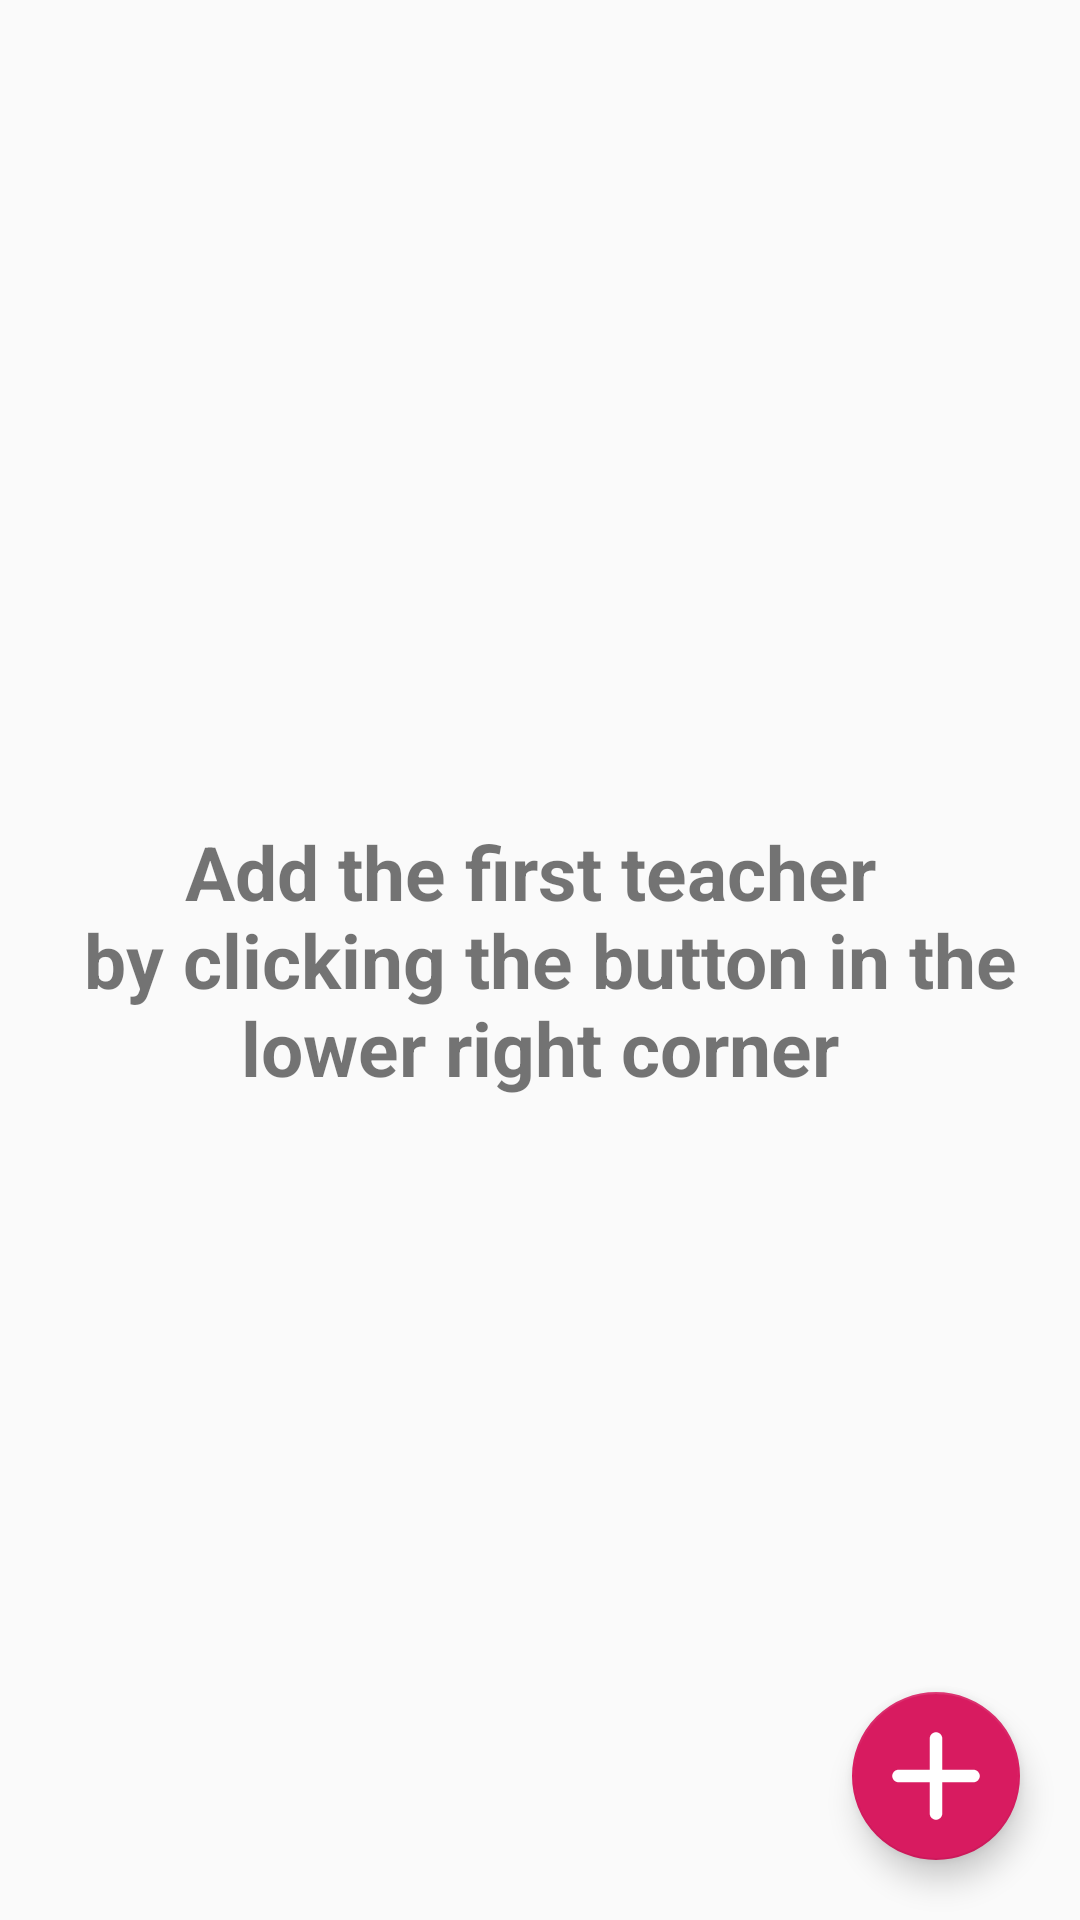

Android layout source for this screen:
<!-- AndroidManifest.xml: application theme AppTheme -->
<!-- res/layout/fragment_ychitelia.xml -->
<?xml version="1.0" encoding="utf-8"?>
<RelativeLayout xmlns:android="http://schemas.android.com/apk/res/android"
    xmlns:app="http://schemas.android.com/apk/res-auto"
    xmlns:tools="http://schemas.android.com/tools"
    android:layout_width="match_parent"
    android:layout_height="match_parent"
    tools:context="kos.progs.diary.fragments.FragmentTeachers">

    <androidx.recyclerview.widget.RecyclerView
        android:fadeScrollbars="false"
        android:layout_marginTop="5dp"
        android:id="@+id/Ychitelia"
        android:layout_width="match_parent"
        android:layout_height="match_parent"
        android:scrollbars="vertical"
        >
    </androidx.recyclerview.widget.RecyclerView>

    <com.google.android.material.floatingactionbutton.FloatingActionButton
        android:layout_alignParentBottom="true"
        android:layout_alignParentEnd="true"
        android:id="@+id/floatingActionButton2"
        android:layout_width="wrap_content"
        android:layout_height="wrap_content"
        app:backgroundTint="@color/colorAccent"
        android:layout_margin="20dp"
        android:layout_gravity="bottom|end"
        app:maxImageSize="50dp"
        android:src="@drawable/ic_add_24px" />
    <TextView
        android:hyphenationFrequency="normal"
        tools:targetApi="m"
        android:layout_centerHorizontal="true"
        android:id="@+id/nullYchit"
        android:gravity="center"
        android:textStyle="bold"
        android:textSize="25sp"
        android:layout_margin="20dp"
        android:layout_width="match_parent"
        android:layout_height="match_parent"
        android:text="@string/nullYchit"/>

</RelativeLayout>
<!-- resources referenced by this layout -->
<resources>
  <color name="colorAccent">#D81B60</color>
  <!-- drawable ic_add_24px (drawable) -->
  <vector android:height="50dp" android:viewportHeight="24"
      android:tint="#fff"
      android:viewportWidth="24" android:width="50dp" xmlns:android="http://schemas.android.com/apk/res/android">
      <path android:fillColor="#FF000000" android:pathData="M18,13h-5v5c0,0.55 -0.45,1 -1,1s-1,-0.45 -1,-1v-5H6c-0.55,0 -1,-0.45 -1,-1s0.45,-1 1,-1h5V6c0,-0.55 0.45,-1 1,-1s1,0.45 1,1v5h5c0.55,0 1,0.45 1,1s-0.45,1 -1,1z"/>
  </vector>
  <string name="nullYchit">Add the first teacher \n by clicking the button in the lower right corner</string>
  <style name="AppTheme" parent="Theme.AppCompat.DayNight.NoActionBar">
          <item name="colorPrimary">@color/colorPrimary</item>
          <item name="colorPrimaryDark">@color/colorPrimaryDark</item>
          <item name="colorAccent">@color/colorAccent</item>
      </style>
  <color name="colorPrimary">#008577</color>
  <color name="colorPrimaryDark">#008577</color>
</resources>
